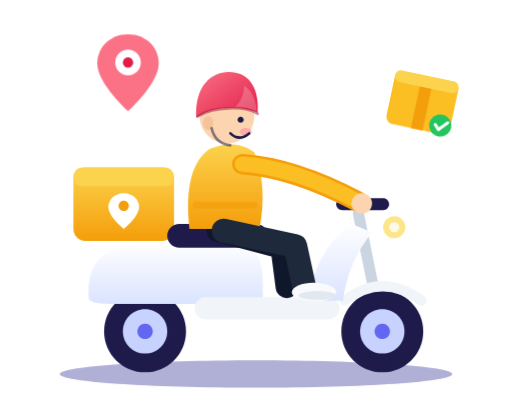
t = 0.00 s
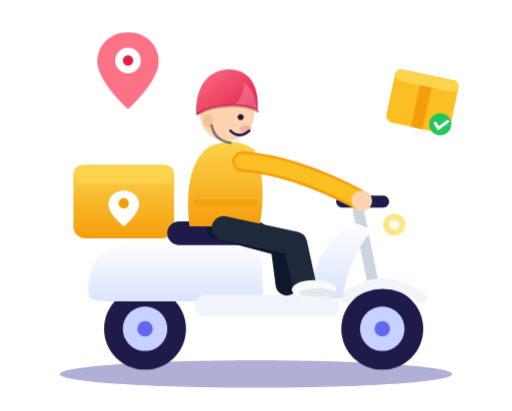
t = 0.60 s
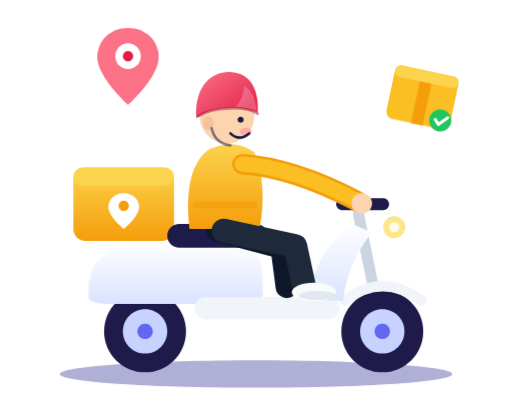
t = 1.30 s
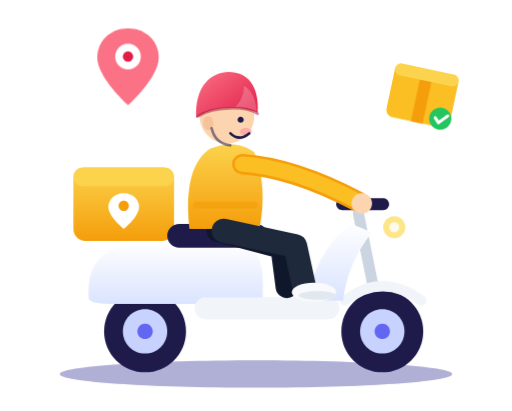
t = 2.00 s
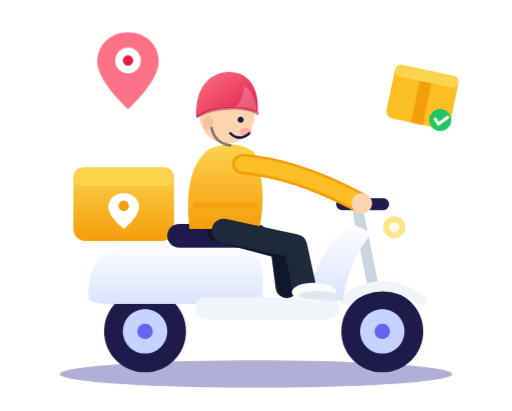
t = 2.60 s
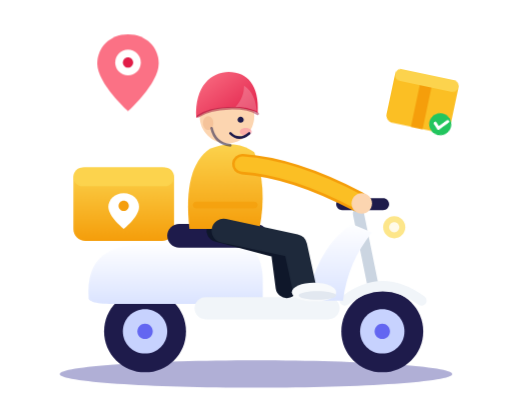
t = 3.40 s

The animated SVG that drew these frames (rendered in a browser with its animation timeline set to each time). Animation: 3 CSS @keyframes rules; one cycle of 4.00 s, repeats indefinitely.

<svg width="424" height="340" viewBox="0 0 424 340" fill="none" xmlns="http://www.w3.org/2000/svg">
<style>
svg { overflow: visible; }
@keyframes kf_Frame_3_transform_0 {
  0% {
    animation-timing-function: ease-in-out;
    transform: translateX(80.56px) translateY(28.267px) translateX(0px) translateY(0px);
  }
  40% {
    animation-timing-function: ease-in-out;
    transform: translateX(80.56px) translateY(28.267px) translateX(0px) translateY(-5.653px);
  }
  80% {
    transform: translateX(80.56px) translateY(28.267px) translateX(0px) translateY(0px);
  }
  100% {
    transform: translateX(80.56px) translateY(28.267px) translateX(0px) translateY(0px);
  }
}
#Frame_3 {
  transform-origin: 0 0;
  animation: kf_Frame_3_transform_0 4s linear infinite;
}
@keyframes kf_Frame_4_transform_0 {
  0% {
    animation-timing-function: ease-in-out;
    transform: translateX(328.235px) translateY(57.098px) translateX(0px) translateY(0px) rotate(0.209rad) scaleX(1) scaleY(1) skewX(0rad);
  }
  50% {
    animation-timing-function: ease-in-out;
    transform: translateX(328.235px) translateY(57.098px) translateX(0px) translateY(-5.653px) rotate(0.209rad) scaleX(1) scaleY(1) skewX(0rad);
  }
  100% {
    transform: translateX(328.235px) translateY(57.098px) translateX(0px) translateY(0px) rotate(0.209rad) scaleX(1) scaleY(1) skewX(0rad);
  }
}
#Frame_4 {
  transform-origin: 0 0;
  animation: kf_Frame_4_transform_0 4s linear infinite;
}
@keyframes kf_Frame_6_transform_0 {
  0% {
    animation-timing-function: ease-in-out;
    transform: translateX(60.773px) translateY(59.36px) translateX(0px) translateY(0px);
  }
  15% {
    animation-timing-function: ease-in-out;
    transform: translateX(60.773px) translateY(59.36px) translateX(0px) translateY(-2.12px);
  }
  30% {
    transform: translateX(60.773px) translateY(59.36px) translateX(0px) translateY(0px);
  }
  100% {
    transform: translateX(60.773px) translateY(59.36px) translateX(0px) translateY(0px);
  }
}
#Frame_6 {
  transform-origin: 0 0;
  animation: kf_Frame_6_transform_0 4s linear infinite;
}
</style>
<g id="Group_1">
<g id="ilustrasi-login-driver_1" clip-path="url(#clip0_8_125)">
<path id="Vector" transform="translate(28.2666 91.8666)" d="M183.733 240.267C285.206 240.267 367.467 186.481 367.467 120.133C367.467 53.7855 285.206 0 183.733 0C82.2602 0 0 53.7855 0 120.133C0 186.481 82.2602 240.267 183.733 240.267Z" fill="url(#paint0_radial_8_125)"/>
<g id="Frame" opacity="0.22" transform="translate(33.92 33.9201)">
<path id="Vector_2" transform="translate(-1.87057e-05 5.65308)" d="M29.68 19.7867C46.0718 19.7867 59.36 15.3573 59.36 9.89333C59.36 4.4294 46.0718 0 29.68 0C13.2882 0 0 4.4294 0 9.89333C0 15.3573 13.2882 19.7867 29.68 19.7867Z" fill="white"/>
<path id="Vector_3" transform="translate(31.0933 -7.05351e-05)" d="M19.7867 16.96C30.7145 16.96 39.5733 13.1634 39.5733 8.48C39.5733 3.79663 30.7145 0 19.7867 0C8.85879 0 0 3.79663 0 8.48C0 13.1634 8.85879 16.96 19.7867 16.96Z" fill="white"/>
<path id="Vector_4" transform="translate(286.907 118.72)" d="M32.5067 19.7867C50.4596 19.7867 65.0133 15.3573 65.0133 9.89333C65.0133 4.4294 50.4596 0 32.5067 0C14.5537 0 0 4.4294 0 9.89333C0 15.3573 14.5537 19.7867 32.5067 19.7867Z" fill="white"/>
<path id="Vector_5" transform="translate(322.24 113.773)" d="M18.3733 15.5467C28.5206 15.5467 36.7467 12.0664 36.7467 7.77333C36.7467 3.48024 28.5206 0 18.3733 0C8.22602 0 0 3.48024 0 7.77333C0 12.0664 8.22602 15.5467 18.3733 15.5467Z" fill="white"/>
</g>
<g id="Frame_2" opacity="0.8" transform="translate(19.7866 42.4001)">
<path id="Vector_6" transform="translate(199.987 -3.95972e-05)" d="M13.4267 0L16.96 9.89333L26.8533 13.4267L16.96 16.96L13.4267 26.8533L9.89333 16.96L0 13.4267L9.89333 9.89333L13.4267 0Z" fill="white"/>
<path id="Vector_7" transform="translate(353.333 197.867)" d="M8.48 0L10.6 6.36L16.96 8.48L10.6 10.6L8.48 16.96L6.36 10.6L0 8.48L6.36 6.36L8.48 0Z" fill="white"/>
<path id="Vector_8" transform="translate(7.65041e-06 98.9335)" d="M8.48 0L10.6 6.36L16.96 8.48L10.6 10.6L8.48 16.96L6.36 10.6L0 8.48L6.36 6.36L8.48 0Z" fill="white"/>
</g>
<g id="Frame_3" transform="translate(80.56 28.2667)">
<path id="Vector_9" d="M25.44 0C9.89333 0 0 11.3067 0 24.0267C0 40.9867 25.44 63.6 25.44 63.6C25.44 63.6 50.88 40.9867 50.88 24.0267C50.88 11.3067 40.9867 0 25.44 0Z" fill="#FB7185"/>
<path id="Vector_10" transform="translate(14.8401 12.7202)" d="M10.6 21.2C16.4542 21.2 21.2 16.4542 21.2 10.6C21.2 4.74578 16.4542 0 10.6 0C4.74578 0 0 4.74578 0 10.6C0 16.4542 4.74578 21.2 10.6 21.2Z" fill="white"/>
<path id="Vector_11" transform="translate(21.2001 19.08)" d="M4.24 8.48C6.58169 8.48 8.48 6.58169 8.48 4.24C8.48 1.89831 6.58169 0 4.24 0C1.89831 0 0 1.89831 0 4.24C0 6.58169 1.89831 8.48 4.24 8.48Z" fill="#E11D48"/>
</g>
<g id="Frame_4" transform="translate(328.235 57.0976) rotate(12)">
<path id="Vector_12" d="M47.3467 0H6.36C2.84747 0 0 2.84747 0 6.36V38.8667C0 42.3792 2.84747 45.2267 6.36 45.2267H47.3467C50.8592 45.2267 53.7067 42.3792 53.7067 38.8667V6.36C53.7067 2.84747 50.8592 0 47.3467 0Z" fill="#FBBF24"/>
<path id="Vector_13" transform="translate(21.9066)" d="M9.89333 0H0V45.2267H9.89333V0Z" fill="#F59E0B"/>
<path id="Vector_14" d="M48.76 0H4.94667C2.2147 0 0 2.2147 0 4.94667C0 7.67863 2.2147 9.89333 4.94667 9.89333H48.76C51.492 9.89333 53.7067 7.67863 53.7067 4.94667C53.7067 2.2147 51.492 0 48.76 0Z" fill="#FCD34D"/>
<path id="Vector_15" transform="translate(36.0399 28.9732)" d="M9.18667 18.3733C14.2603 18.3733 18.3733 14.2603 18.3733 9.18667C18.3733 4.11301 14.2603 0 9.18667 0C4.11301 0 0 4.11301 0 9.18667C0 14.2603 4.11301 18.3733 9.18667 18.3733Z" fill="#22C55E"/>
<path id="Vector_16" transform="translate(40.9866 34.6265)" d="M0 3.53333L3.53333 7.06667L9.89333 0" stroke="white" stroke-width="2.47333" stroke-linecap="round" stroke-linejoin="round"/>
</g>
<path id="Vector_17" opacity="0.35" transform="translate(49.4667 298.213)" d="M162.533 22.6133C252.298 22.6133 325.067 17.5512 325.067 11.3067C325.067 5.06217 252.298 0 162.533 0C72.7687 0 0 5.06217 0 11.3067C0 17.5512 72.7687 22.6133 162.533 22.6133Z" fill="#1E1B8A"/>
<g id="Frame_5" opacity="0.55" transform="translate(9.8933 212)">
<path id="Vector_18" transform="translate(4.24014 4.98538e-05)" d="M0 0H35.3333" stroke="white" stroke-width="4.24" stroke-linecap="round"/>
<path id="Vector_19" transform="translate(14.1334 18.3734)" d="M0 0H35.3333" stroke="white" stroke-width="4.24" stroke-linecap="round"/>
<path id="Vector_20" transform="translate(-1.14336e-05 36.7467)" d="M0 0H29.68" stroke="white" stroke-width="4.24" stroke-linecap="round"/>
</g>
<g id="Frame_6" transform="translate(60.7734 59.3601)">
<path id="Vector_21" transform="translate(25.44 180.907)" d="M33.92 67.84C52.6535 67.84 67.84 52.6535 67.84 33.92C67.84 15.1865 52.6535 0 33.92 0C15.1865 0 0 15.1865 0 33.92C0 52.6535 15.1865 67.84 33.92 67.84Z" fill="#1E1B4B"/>
<path id="Vector_22" transform="translate(40.9867 196.453)" d="M18.3733 36.7467C28.5206 36.7467 36.7467 28.5206 36.7467 18.3733C36.7467 8.22602 28.5206 0 18.3733 0C8.22602 0 0 8.22602 0 18.3733C0 28.5206 8.22602 36.7467 18.3733 36.7467Z" fill="#C7D2FE"/>
<path id="Vector_23" transform="translate(53.0001 208.467)" d="M6.36 12.72C9.87253 12.72 12.72 9.87253 12.72 6.36C12.72 2.84747 9.87253 0 6.36 0C2.84747 0 0 2.84747 0 6.36C0 9.87253 2.84747 12.72 6.36 12.72Z" fill="#6366F1"/>
<path id="Vector_24" transform="translate(-0.000141238 79.1467)" d="M73.4933 0H9.89333C4.4294 0 0 4.4294 0 9.89333V50.88C0 56.3439 4.4294 60.7733 9.89333 60.7733H73.4933C78.9573 60.7733 83.3867 56.3439 83.3867 50.88V9.89333C83.3867 4.4294 78.9573 0 73.4933 0Z" fill="url(#paint1_linear_8_125)"/>
<path id="Vector_25" transform="translate(-0.000141238 79.1467)" d="M75.6133 0H7.77333C3.48024 0 0 3.48024 0 7.77333C0 12.0664 3.48024 15.5467 7.77333 15.5467H75.6133C79.9064 15.5467 83.3867 12.0664 83.3867 7.77333C83.3867 3.48024 79.9064 0 75.6133 0Z" fill="#FCD34D"/>
<path id="Vector_26" transform="translate(28.9733 100.347)" d="M12.72 0C4.94667 0 0 5.65333 0 11.3067C0 19.7867 12.72 29.68 12.72 29.68C12.72 29.68 25.44 19.7867 25.44 11.3067C25.44 5.65333 20.4933 0 12.72 0Z" fill="white"/>
<path id="Vector_27" transform="translate(37.4532 106.707)" d="M4.24 8.48C6.58169 8.48 8.48 6.58169 8.48 4.24C8.48 1.89831 6.58169 0 4.24 0C1.89831 0 0 1.89831 0 4.24C0 6.58169 1.89831 8.48 4.24 8.48Z" fill="#F59E0B"/>
<path id="Vector_28" transform="translate(12.467 142.747)" d="M0.252976 45.2267C-2.57369 9.89333 18.6263 0 46.893 0H121.093C138.76 0 144.413 12.72 144.413 31.0933V49.4667H32.7596C12.973 49.4667 3.07964 49.4667 0.252976 45.2267Z" fill="url(#paint2_linear_8_125)"/>
<path id="Vector_29" transform="translate(77.7333 125.787)" d="M73.4933 0H9.89333C4.4294 0 0 4.4294 0 9.89333C0 15.3573 4.4294 19.7867 9.89333 19.7867H73.4933C78.9573 19.7867 83.3867 15.3573 83.3867 9.89333C83.3867 4.4294 78.9573 0 73.4933 0Z" fill="#1E1B4B"/>
<path id="Vector_30" transform="translate(100.347 186.56)" d="M110.947 0H9.18667C4.11301 0 0 4.11301 0 9.18667C0 14.2603 4.11301 18.3733 9.18667 18.3733H110.947C116.02 18.3733 120.133 14.2603 120.133 9.18667C120.133 4.11301 116.02 0 110.947 0Z" fill="#F1F5F9"/>
<path id="Vector_31" transform="translate(236.027 117.307)" d="M19.7867 97.52L0 0" stroke="#CBD5E1" stroke-width="9.18667" stroke-linecap="round"/>
<path id="Vector_32" transform="translate(221.893 180.907)" d="M33.92 67.84C52.6535 67.84 67.84 52.6535 67.84 33.92C67.84 15.1865 52.6535 0 33.92 0C15.1865 0 0 15.1865 0 33.92C0 52.6535 15.1865 67.84 33.92 67.84Z" fill="#1E1B4B"/>
<path id="Vector_33" transform="translate(237.44 196.453)" d="M18.3733 36.7467C28.5206 36.7467 36.7467 28.5206 36.7467 18.3733C36.7467 8.22602 28.5206 0 18.3733 0C8.22602 0 0 8.22602 0 18.3733C0 28.5206 8.22602 36.7467 18.3733 36.7467Z" fill="#C7D2FE"/>
<path id="Vector_34" transform="translate(249.453 208.467)" d="M6.36 12.72C9.87253 12.72 12.72 9.87253 12.72 6.36C12.72 2.84747 9.87253 0 6.36 0C2.84747 0 0 2.84747 0 6.36C0 9.87253 2.84747 12.72 6.36 12.72Z" fill="#6366F1"/>
<path id="Vector_35" transform="translate(224.72 177.373)" d="M0 12.0133C20.7289 -4.00444 41.9289 -4.00444 63.6 12.0133" stroke="#F1F5F9" stroke-width="8.48" stroke-linecap="round"/>
<path id="Vector_36" transform="translate(193.627 125.787)" d="M0 63.6C5.65333 34.3911 17.9022 13.1911 36.7467 0L53.7067 7.06667C40.5156 23.0844 32.5067 41.9289 29.68 63.6H0Z" fill="url(#paint3_linear_8_125)"/>
<path id="Vector_37" transform="translate(217.653 104.587)" d="M38.8667 0H4.94667C2.2147 0 0 2.2147 0 4.94667C0 7.67863 2.2147 9.89333 4.94667 9.89333H38.8667C41.5986 9.89333 43.8133 7.67863 43.8133 4.94667C43.8133 2.2147 41.5986 0 38.8667 0Z" fill="#1E1B4B"/>
<path id="Vector_38" transform="translate(256.52 119.427)" d="M9.18667 18.3733C14.2603 18.3733 18.3733 14.2603 18.3733 9.18667C18.3733 4.11301 14.2603 0 9.18667 0C4.11301 0 0 4.11301 0 9.18667C0 14.2603 4.11301 18.3733 9.18667 18.3733Z" fill="#FDE68A"/>
<path id="Vector_39" opacity="0.8" transform="translate(261.467 124.373)" d="M4.24 8.48C6.58169 8.48 8.48 6.58169 8.48 4.24C8.48 1.89831 6.58169 0 4.24 0C1.89831 0 0 1.89831 0 4.24C0 6.58169 1.89831 8.48 4.24 8.48Z" fill="white"/>
<path id="Vector_40" transform="translate(119.427 131.44)" d="M0 0L53 14.1333L57.24 46.64" stroke="#0F172A" stroke-width="18.3733" stroke-linecap="round" stroke-linejoin="round"/>
<path id="Vector_41" transform="translate(94.9759 59.9658)" d="M1.13067 70.061C-2.63822 36.141 3.01511 13.9987 18.0907 3.63429C32.224 -2.01905 44.4729 -1.07683 54.8373 6.46095C62.3751 25.3054 63.7884 46.5054 59.0773 70.061H1.13067Z" fill="url(#paint4_linear_8_125)"/>
<path id="Vector_42" opacity="0.7" transform="translate(98.9332 107.413)" d="M50.88 0H2.82667C1.26554 0 0 1.26554 0 2.82667C0 4.38779 1.26554 5.65333 2.82667 5.65333H50.88C52.4411 5.65333 53.7067 4.38779 53.7067 2.82667C53.7067 1.26554 52.4411 0 50.88 0Z" fill="#F59E0B"/>
<path id="Vector_43" transform="translate(124.373 131.44)" d="M0 0L59.36 12.72L66.4267 45.2267" stroke="#1E293B" stroke-width="19.7867" stroke-linecap="round" stroke-linejoin="round"/>
<path id="Vector_44" transform="translate(180.907 174.547)" d="M18.3733 15.5467C28.5206 15.5467 36.7467 12.0664 36.7467 7.77333C36.7467 3.48024 28.5206 0 18.3733 0C8.22602 0 0 3.48024 0 7.77333C0 12.0664 8.22602 15.5467 18.3733 15.5467Z" fill="#F8FAFC"/>
<path id="Vector_45" transform="translate(186.56 181.613)" d="M15.5467 7.06667C24.1329 7.06667 31.0933 5.48474 31.0933 3.53333C31.0933 1.58193 24.1329 0 15.5467 0C6.96048 0 0 1.58193 0 3.53333C0 5.48474 6.96048 7.06667 15.5467 7.06667Z" fill="#E2E8F0"/>
<path id="Vector_46" transform="translate(139.92 76.3201)" d="M0 0C28.2667 1.88444 60.3022 12.2489 96.1067 31.0933" stroke="#F59E0B" stroke-width="16.96" stroke-linecap="round"/>
<path id="Vector_47" transform="translate(139.92 76.3201)" d="M0 0C28.2667 1.88444 60.3022 12.2489 96.1067 31.0933" stroke="#FBBF24" stroke-width="12.72" stroke-linecap="round"/>
<path id="Vector_48" transform="translate(230.373 100.347)" d="M8.48 16.96C13.1634 16.96 16.96 13.1634 16.96 8.48C16.96 3.79663 13.1634 0 8.48 0C3.79663 0 0 3.79663 0 8.48C0 13.1634 3.79663 16.96 8.48 16.96Z" fill="#FCD5B0"/>
<path id="Vector_49" transform="translate(104.587 14.1335)" d="M22.6133 45.2267C35.1023 45.2267 45.2267 35.1023 45.2267 22.6133C45.2267 10.1243 35.1023 0 22.6133 0C10.1243 0 0 10.1243 0 22.6133C0 35.1023 10.1243 45.2267 22.6133 45.2267Z" fill="#FCD5B0"/>
<path id="Vector_50" transform="translate(107.413 36.7469)" d="M4.24 11.3067C6.58169 11.3067 8.48 8.77558 8.48 5.65333C8.48 2.53108 6.58169 0 4.24 0C1.89831 0 0 2.53108 0 5.65333C0 8.77558 1.89831 11.3067 4.24 11.3067Z" fill="#F5C39A"/>
<path id="Vector_51" transform="translate(135.963 37.0295)" d="M2.544 5.08801C3.94902 5.08801 5.08801 3.94902 5.08801 2.544C5.08801 1.13899 3.94902 0 2.544 0C1.13899 0 0 1.13899 0 2.544C0 3.94902 1.13899 5.08801 2.544 5.08801Z" fill="#1E1B4B"/>
<path id="Vector_52" opacity="0.7" transform="translate(137.8 46.2869)" d="M4.94667 6.36C7.67863 6.36 9.89333 4.93627 9.89333 3.18C9.89333 1.42373 7.67863 0 4.94667 0C2.2147 0 0 1.42373 0 3.18C0 4.93627 2.2147 6.36 4.94667 6.36Z" fill="#FB9AA4"/>
<path id="Vector_53" transform="translate(130.027 50.8801)" d="M0 0C4.71111 4.71111 9.89333 4.71111 15.5467 0" stroke="#1E1B4B" stroke-width="2.12" stroke-linecap="round"/>
<path id="Vector_54" transform="translate(101.662 2.22787e-05)" d="M0.0978759 38.16C-1.31546 11.3067 12.8179 0 26.9512 0C42.4979 0 52.3912 11.3067 50.9779 33.92C41.0845 28.2667 14.2312 26.8533 0.0978759 38.16Z" fill="url(#paint5_linear_8_125)"/>
<path id="Vector_55" opacity="0.22" transform="translate(134.267 11.3066)" d="M7.06667 0C14.1333 4.24 16.96 12.72 17.6667 21.2C11.3067 18.3733 5.65333 17.6667 0 17.6667C5.65333 11.3067 7.06667 5.65333 7.06667 0Z" fill="white"/>
<path id="Vector_56" opacity="0.5" transform="translate(103.173 30.0931)" d="M0 6.65349C12.72 -1.82651 39.5733 -1.82651 49.4667 4.53349" stroke="#9F1239" stroke-width="2.12" stroke-linecap="round"/>
<path id="Vector_57" opacity="0.55" transform="translate(114.48 46.6399)" d="M0 0C1.88444 8.48 7.06667 13.1911 15.5467 14.1333" stroke="#1E1B4B" stroke-width="2.12" stroke-linecap="round"/>
</g>
</g>
</g>
<defs>
<radialGradient id="paint0_radial_8_125" cx="0" cy="0" r="1" gradientUnits="userSpaceOnUse" gradientTransform="translate(183.733 120.133) scale(183.733 120.133)">
<stop stop-color="white" stop-opacity="0.35"/>
<stop offset="1" stop-color="white" stop-opacity="0"/>
</radialGradient>
<linearGradient id="paint1_linear_8_125" x1="0" y1="0" x2="0" y2="60.7733" gradientUnits="userSpaceOnUse">
<stop stop-color="#FCD34D"/>
<stop offset="1" stop-color="#F59E0B"/>
</linearGradient>
<linearGradient id="paint2_linear_8_125" x1="0" y1="0" x2="0" y2="49.4667" gradientUnits="userSpaceOnUse">
<stop stop-color="white"/>
<stop offset="1" stop-color="#DBE4FF"/>
</linearGradient>
<linearGradient id="paint3_linear_8_125" x1="0" y1="0" x2="0" y2="63.6" gradientUnits="userSpaceOnUse">
<stop stop-color="white"/>
<stop offset="1" stop-color="#DBE4FF"/>
</linearGradient>
<linearGradient id="paint4_linear_8_125" x1="0" y1="0" x2="0" y2="70.061" gradientUnits="userSpaceOnUse">
<stop stop-color="#FCD34D"/>
<stop offset="1" stop-color="#F59E0B"/>
</linearGradient>
<linearGradient id="paint5_linear_8_125" x1="0" y1="0" x2="36.5867" y2="49.0044" gradientUnits="userSpaceOnUse">
<stop stop-color="#FB7185"/>
<stop offset="1" stop-color="#E11D48"/>
</linearGradient>
<clipPath id="clip0_8_125">
<rect width="424" height="339.2" fill="white"/>
</clipPath>
</defs>
</svg>
